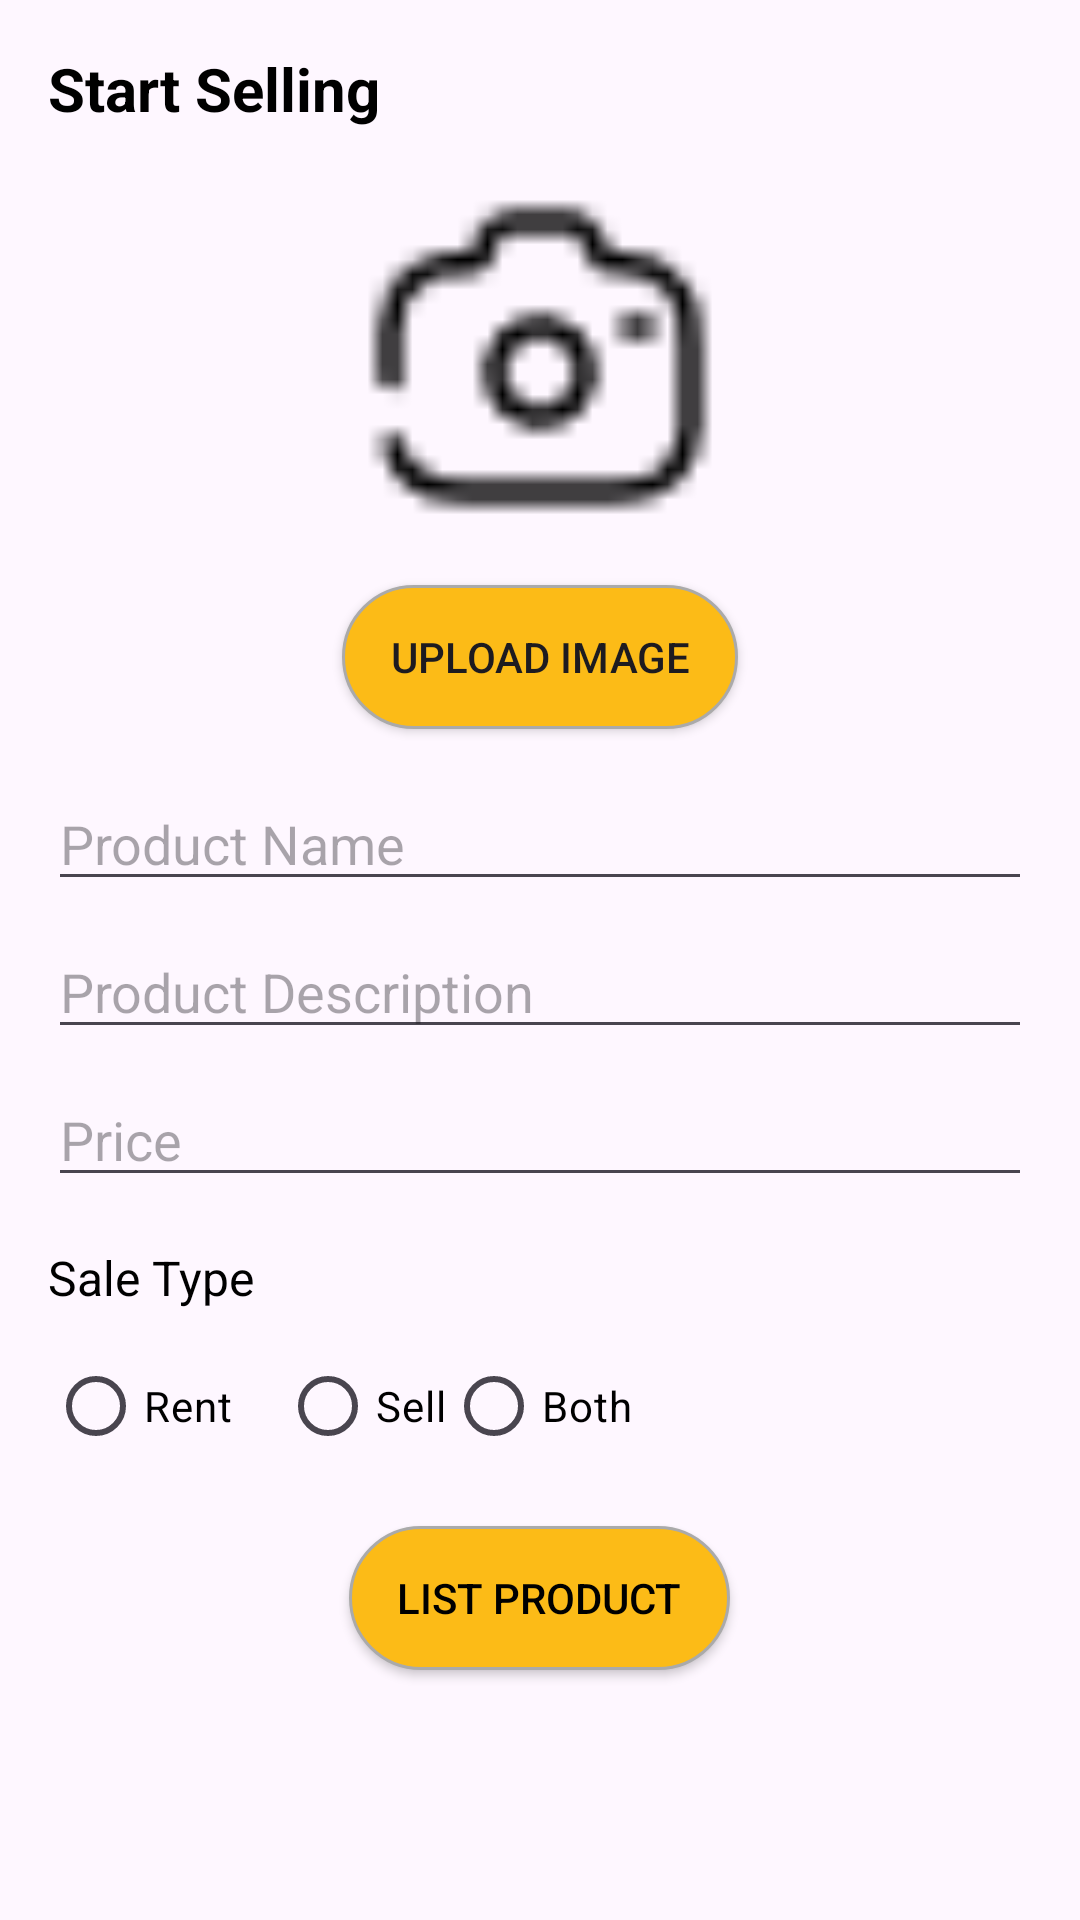

Reconstruct the res/layout file that produces this screen, plus the resources it refers to.
<!-- AndroidManifest.xml: application theme Theme.CChoice -->
<!-- res/layout/activity_start_selling.xml -->
<LinearLayout xmlns:android="http://schemas.android.com/apk/res/android"
    android:layout_width="match_parent"
    android:layout_height="match_parent"
    android:orientation="vertical"
    android:padding="16dp">

    <TextView
        android:layout_width="wrap_content"
        android:layout_height="wrap_content"
        android:text="@string/start_selling_title"
        android:textSize="20sp"
        android:textStyle="bold"
        android:textColor="#000000"
        android:layout_marginBottom="16dp"/>

    <ImageView
        android:id="@+id/product_image_view"
        android:layout_width="120dp"
        android:layout_height="120dp"
        android:src="@drawable/camera"
        android:scaleType="centerCrop"
        android:layout_gravity="center_horizontal"
        android:layout_marginBottom="16dp"
        android:contentDescription="@string/product_image_label" />

    <androidx.appcompat.widget.AppCompatButton
        android:id="@+id/upload_image_button"
        android:layout_width="wrap_content"
        android:layout_height="wrap_content"
        android:text="@string/upload_image_button_text"
        android:background="@drawable/rounded_button_yellow"
        android:layout_gravity="center_horizontal"
        android:layout_marginBottom="16dp" />

    <EditText
        android:id="@+id/product_name_edit_text"
        android:layout_width="match_parent"
        android:layout_height="wrap_content"
        android:hint="@string/product_name_hint"
        android:inputType="text"
        android:layout_marginBottom="8dp"/>

    <EditText
        android:id="@+id/product_description_edit_text"
        android:layout_width="match_parent"
        android:layout_height="wrap_content"
        android:hint="@string/product_description_hint"
        android:inputType="textMultiLine"
        android:layout_marginBottom="8dp"/>

    <EditText
        android:id="@+id/product_price_edit_text"
        android:layout_width="match_parent"
        android:layout_height="wrap_content"
        android:hint="@string/product_price_hint"
        android:inputType="numberDecimal"
        android:layout_marginBottom="16dp"/>

    <TextView
        android:layout_width="wrap_content"
        android:layout_height="wrap_content"
        android:text="@string/sale_type_label"
        android:textSize="16sp"
        android:textColor="#000000"
        android:layout_marginBottom="8dp"/>

    <RadioGroup
        android:id="@+id/sale_type_radio_group"
        android:layout_width="match_parent"
        android:layout_height="wrap_content"
        android:orientation="horizontal"
        android:layout_marginBottom="16dp">

        <RadioButton
            android:id="@+id/rent_radio_button"
            android:layout_width="wrap_content"
            android:layout_height="wrap_content"
            android:text="@string/rent_radio_button_text"
            android:textColor="#000000"
            android:layout_marginEnd="16dp"/>

        <RadioButton
            android:id="@+id/sell_radio_button"
            android:layout_width="wrap_content"
            android:layout_height="wrap_content"
            android:text="@string/sell_radio_button_text"
            android:textColor="#000000"/>

        <RadioButton
            android:id="@+id/both_radio_button"
            android:layout_width="wrap_content"
            android:layout_height="wrap_content"
            android:text="@string/both_radio_button_text"
            android:textColor="#000000"/>

    </RadioGroup>

    <androidx.appcompat.widget.AppCompatButton
        android:id="@+id/list_product_button"
        android:layout_width="wrap_content"
        android:layout_height="wrap_content"
        android:text="@string/list_product_button_text"
        android:background="@drawable/rounded_button_yellow"
        android:textColor="#000000"
        android:layout_gravity="center_horizontal"/>

</LinearLayout>
<!-- resources referenced by this layout -->
<resources>
  <!-- drawable camera: png bitmap (drawable, 466 bytes) -->
  <!-- drawable rounded_button_yellow (drawable) -->
  <?xml version="1.0" encoding="utf-8"?>
  <shape xmlns:android="http://schemas.android.com/apk/res/android"
      android:shape="rectangle">
      <solid android:color="@color/yellow" /> <corners android:radius="25dp" /> <stroke
      android:width="1dp" android:color="@android:color/darker_gray" /> <padding
      android:left="16dp" android:top="12dp"
      android:right="16dp"
      android:bottom="12dp" />
  </shape>
  <string name="both_radio_button_text">Both</string>
  <string name="list_product_button_text">List Product</string>
  <string name="product_description_hint">Product Description</string>
  <string name="product_image_label">Product Image</string>
  <string name="product_name_hint">Product Name</string>
  <string name="product_price_hint">Price</string>
  <string name="rent_radio_button_text">Rent</string>
  <string name="sale_type_label">Sale Type</string>
  <string name="sell_radio_button_text">Sell</string>
  <string name="start_selling_title">Start Selling</string>
  <string name="upload_image_button_text">Upload Image</string>
  <style name="Theme.CChoice" parent="Base.Theme.CChoice" />
  <color name="yellow">#FCBB17</color>
  <style name="Base.Theme.CChoice" parent="Theme.Material3.DayNight.NoActionBar">
          
          
      </style>
</resources>
